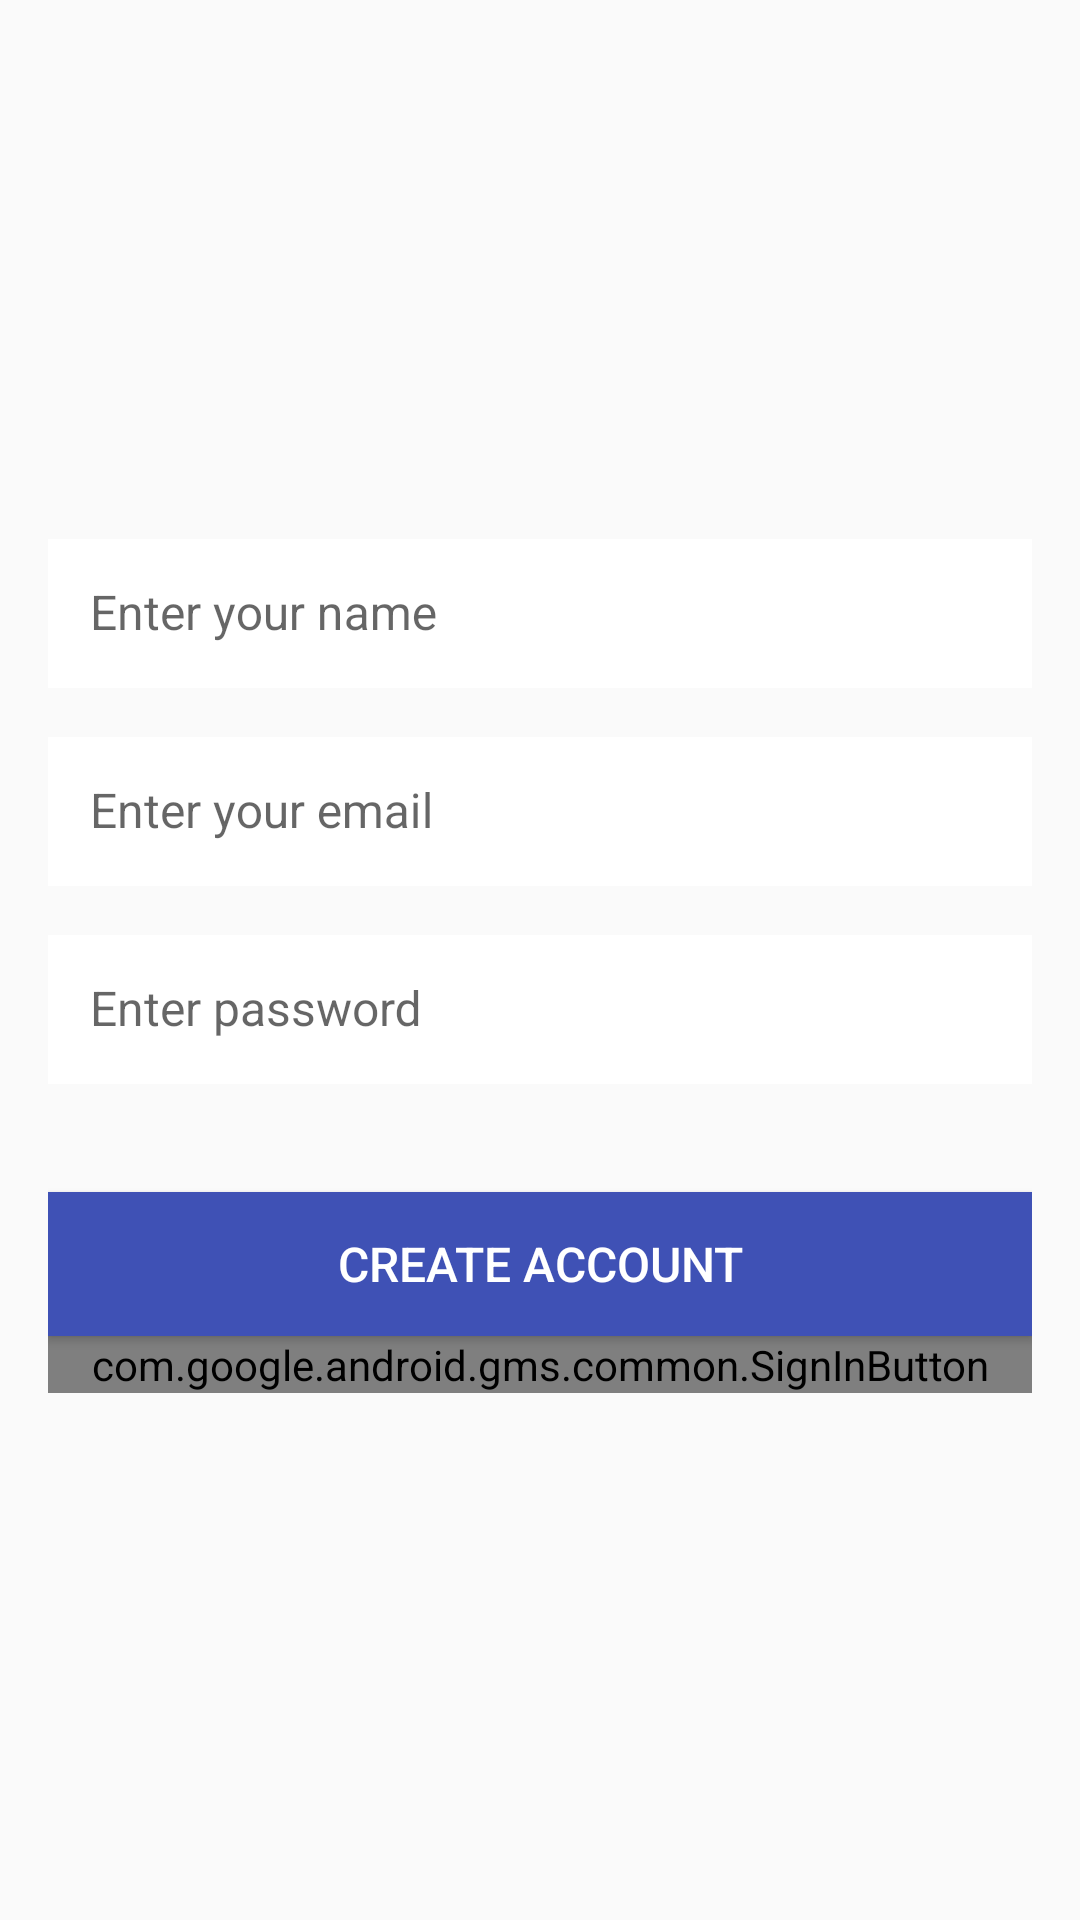

Android layout source for this screen:
<!-- AndroidManifest.xml: application theme AppTheme -->
<!-- res/layout/create_account_activity.xml -->
<LinearLayout xmlns:android="http://schemas.android.com/apk/res/android"
    xmlns:app="http://schemas.android.com/apk/res-auto"
    android:gravity="center"
    android:layout_height="match_parent"
    android:layout_width="match_parent"
    android:orientation="vertical"
    android:paddingBottom="@dimen/activity_vertical_margin"
    android:paddingLeft="@dimen/activity_horizontal_margin"
    android:paddingRight="@dimen/activity_horizontal_margin"
    android:paddingTop="@dimen/activity_vertical_margin">

    <android.support.design.widget.TextInputLayout
        android:id="@+id/inputUsername"
        android:layout_height="wrap_content"
        android:layout_marginBottom="@dimen/lists_title_bottom_margin"
        android:layout_width="match_parent"
        app:hintTextAppearance="@style/HintText">

        <EditText
            android:background="@android:color/white"
            android:hint="@string/hint_enter_username"
            android:id="@+id/editTextUsername"
            android:inputType="textCapWords"
            android:layout_height="wrap_content"
            android:layout_width="match_parent"
            android:padding="@dimen/edit_text_padding"
            android:textColor="@color/black"
            android:textColorHint="@color/dark_grey"
            android:textSize="@dimen/login_buttons_text_size" />
    </android.support.design.widget.TextInputLayout>

    <android.support.design.widget.TextInputLayout
        android:id="@+id/inputEmail"
        android:layout_height="wrap_content"
        android:layout_marginBottom="@dimen/lists_title_bottom_margin"
        android:layout_width="match_parent"
        app:hintTextAppearance="@style/HintText">

        <EditText
            android:background="@android:color/white"
            android:hint="@string/hint_enter_email"
            android:id="@+id/editTextEmail"
            android:inputType="textEmailAddress"
            android:layout_height="wrap_content"
            android:layout_width="match_parent"
            android:padding="@dimen/edit_text_padding"
            android:textColor="@color/black"
            android:textColorHint="@color/dark_grey"
            android:textSize="@dimen/login_buttons_text_size" />
    </android.support.design.widget.TextInputLayout>

    <android.support.design.widget.TextInputLayout
        android:id="@+id/inputPassword"
        android:layout_height="wrap_content"
        android:layout_marginBottom="@dimen/margin_big"
        android:layout_width="match_parent"
        app:hintTextAppearance="@style/HintText">

        <EditText
            android:background="@android:color/white"
            android:hint="@string/hint_enter_password"
            android:id="@+id/editTextPassword"
            android:layout_height="wrap_content"
            android:layout_width="match_parent"
            android:padding="@dimen/edit_text_padding"
            android:textColor="@color/black"
            android:textColorHint="@color/dark_grey"
            android:textSize="@dimen/login_buttons_text_size" />
    </android.support.design.widget.TextInputLayout>

    <Button
        android:background="@color/colorPrimary"
        android:id="@+id/createAccountButton"
        android:layout_height="@dimen/input_field_height"
        android:layout_width="match_parent"
        android:text="@string/title_activity_create_account"
        android:textColor="@android:color/white"
        android:textSize="@dimen/login_buttons_text_size" />

    <com.google.android.gms.common.SignInButton
        android:id="@+id/createGoogleButton"
        android:layout_height="wrap_content"
        android:layout_width="match_parent" />

</LinearLayout>
<!-- resources referenced by this layout -->
<resources>
  <color name="black">#616161</color>
  <color name="colorPrimary">#3F51B5</color>
  <color name="dark_grey">#AEAEAE</color>
  <dimen name="activity_horizontal_margin">16dp</dimen>
  <dimen name="activity_vertical_margin">16dp</dimen>
  <dimen name="edit_text_padding">14dp</dimen>
  <dimen name="input_field_height">48dp</dimen>
  <dimen name="lists_title_bottom_margin">12dp</dimen>
  <dimen name="login_buttons_text_size">16sp</dimen>
  <dimen name="margin_big">36dp</dimen>
  <string name="hint_enter_email">Enter your email</string>
  <string name="hint_enter_password">Enter password</string>
  <string name="hint_enter_username">Enter your name</string>
  <string name="title_activity_create_account">Create Account</string>
  <style name="HintText">
          <item name="android:textSize">0dp</item>
      </style>
  <style name="AppTheme" parent="Theme.AppCompat.Light.DarkActionBar">
          
          <item name="colorPrimary">@color/colorPrimary</item>
          <item name="colorPrimaryDark">@color/colorPrimaryDark</item>
          <item name="colorAccent">@color/colorAccent</item>
      </style>
  <color name="colorPrimaryDark">#303F9F</color>
  <color name="colorAccent">#FF4081</color>
</resources>
